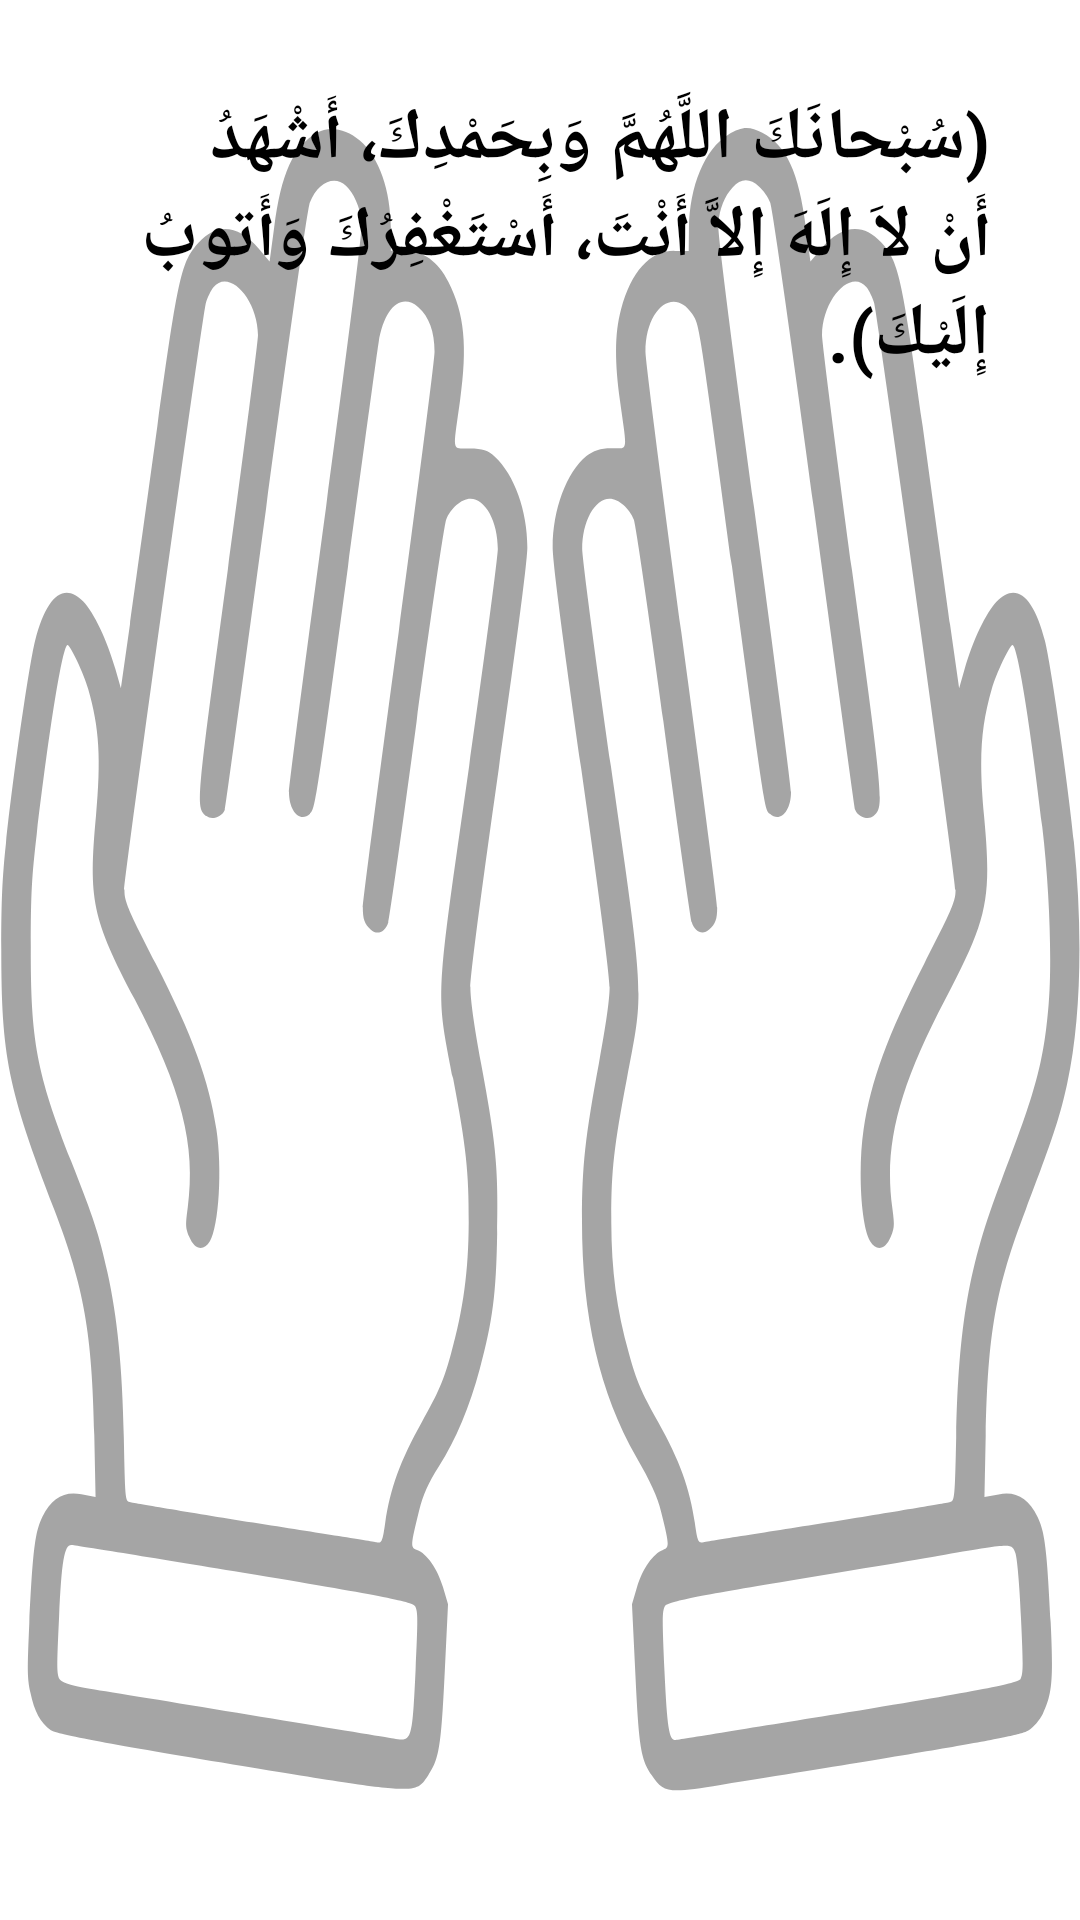

Here is an Android app screen rendered from its layout file. Give the layout XML and the strings, colors and styles it references.
<!-- AndroidManifest.xml: application theme Theme.Azkarelmoslem -->
<!-- res/layout/activity_afterabulation3.xml -->
<?xml version="1.0" encoding="utf-8"?>
<LinearLayout xmlns:android="http://schemas.android.com/apk/res/android"
    xmlns:app="http://schemas.android.com/apk/res-auto"
    xmlns:tools="http://schemas.android.com/tools"
    android:layout_width="match_parent"
    android:layout_height="match_parent"
    android:layout_margin="10dp"
    android:background="@drawable/ic_doaa"
    android:orientation="vertical"
    android:padding="10dp"
    tools:context=".noom">

    <ScrollView
        android:layout_width="match_parent"
        android:layout_height="match_parent">

        <LinearLayout
            android:layout_width="match_parent"
            android:layout_height="wrap_content"
            android:orientation="vertical" >

            <TextView
                android:id="@+id/textView"
                android:layout_width="match_parent"
                android:layout_height="wrap_content"
                android:layout_margin="10dp"
                android:padding="10dp"
                android:text="@string/afterabulation3_Text"
                android:textColor="#000000"
                android:textSize="24dp"
                android:textStyle="bold" />

        </LinearLayout>
    </ScrollView>

</LinearLayout>
<!-- resources referenced by this layout -->
<resources>
  <!-- drawable ic_doaa: vector/xml drawable (drawable, 5728 chars, omitted) -->
  <string name="afterabulation3_Text"> (سُبْحانَكَ اللَّهُمَّ وَبِحَمْدِكَ، أَشْهَدُ أَنْ لاَ إِلَهَ إِلاَّ أَنْتَ، أَسْتَغْفِرُكَ وَأَتوبُ إِلَيْكَ).</string>
  <style name="Theme.Azkarelmoslem" parent="Theme.MaterialComponents.DayNight.DarkActionBar">
          
          <item name="colorPrimary">@color/purple_500</item>
          <item name="colorPrimaryVariant">@color/purple_700</item>
          <item name="colorOnPrimary">@color/white</item>
          
          <item name="colorSecondary">@color/teal_200</item>
          <item name="colorSecondaryVariant">@color/teal_700</item>
          <item name="colorOnSecondary">@color/black</item>
          
          <item name="android:statusBarColor" tools:targetApi="l">?attr/colorPrimaryVariant</item>
          
      </style>
  <!-- not gathered from this repository: default colours our renderer supplied (Android Studio template values) -->
  <color name="purple_500">#FF6200EE</color>
  <color name="purple_700">#FF3700B3</color>
  <color name="teal_200">#FF03DAC5</color>
  <color name="teal_700">#FF018786</color>
  <color name="black">#FF000000</color>
  <color name="white">#FFFFFFFF</color>
</resources>
